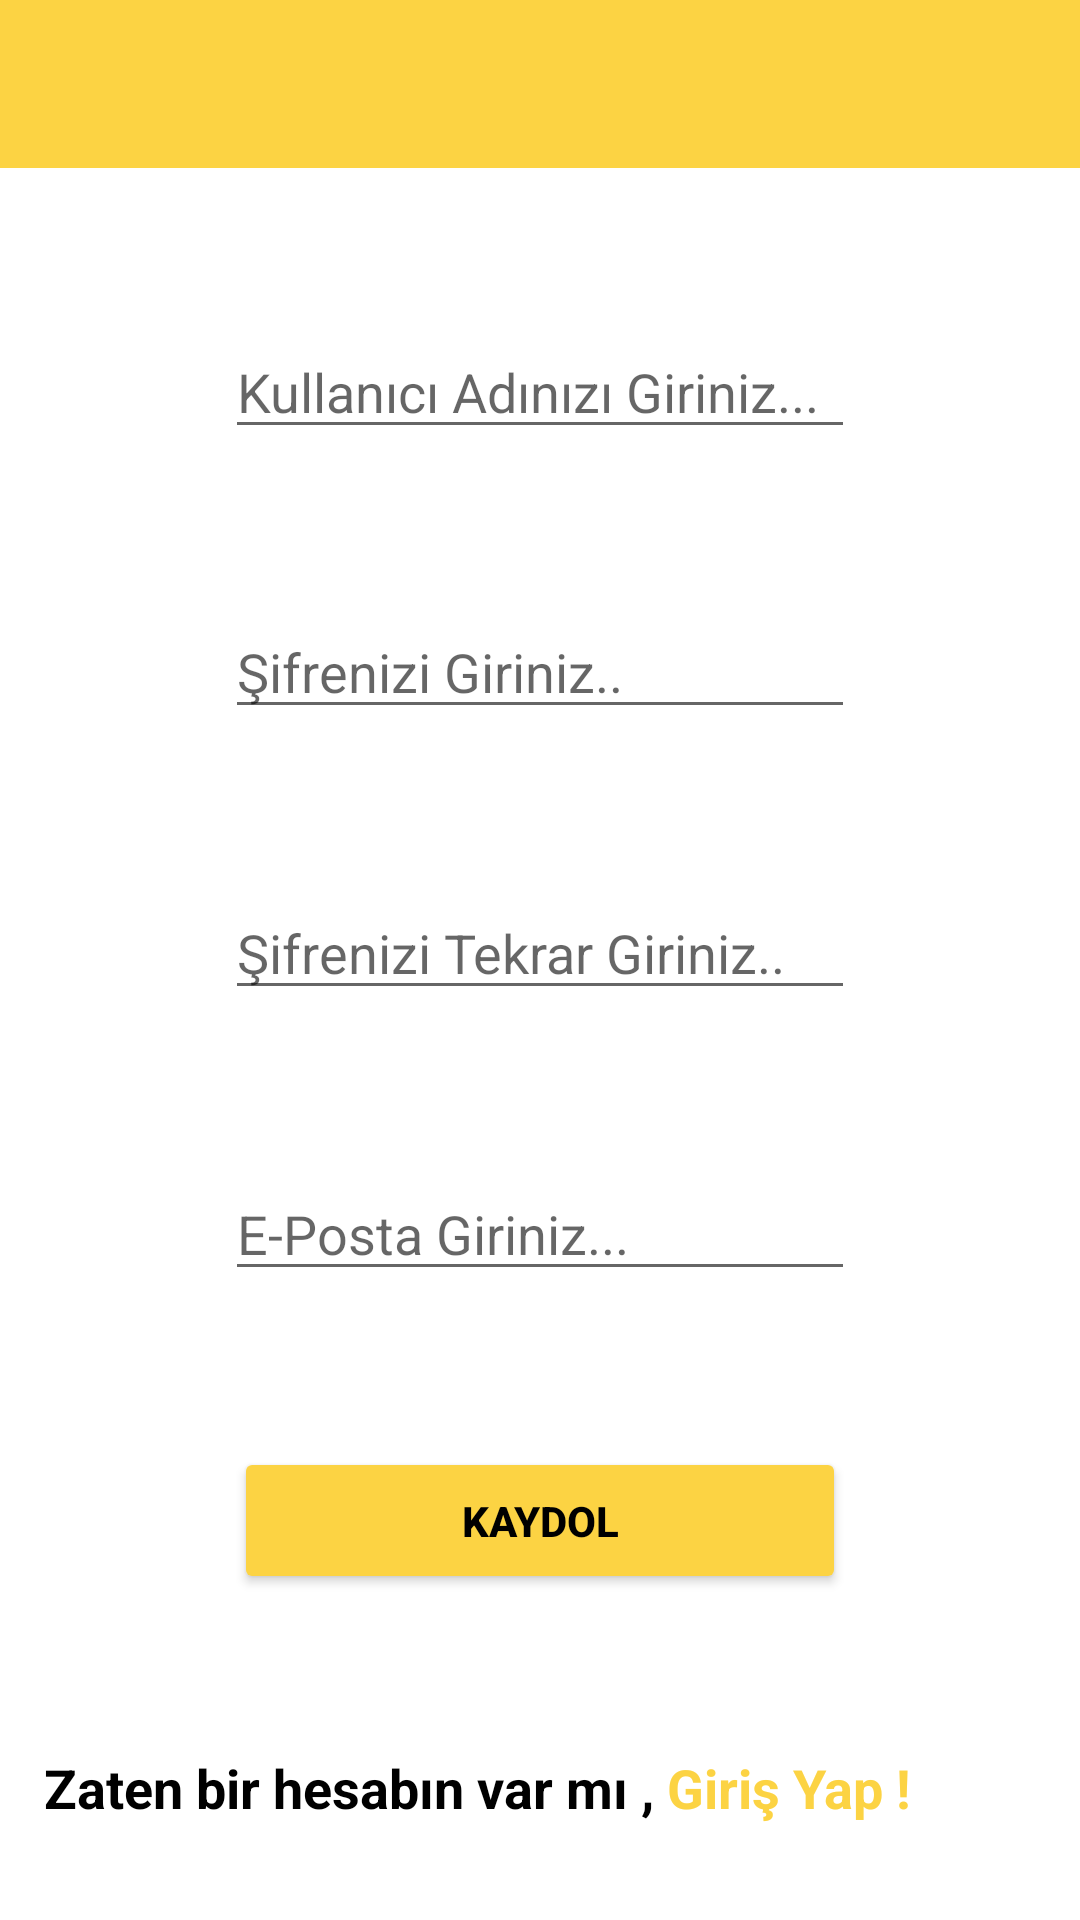

Layout XML and referenced resources for this Android screen:
<!-- AndroidManifest.xml: application theme Theme.Uygulama -->
<!-- res/layout/activity_kaydol.xml -->
<?xml version="1.0" encoding="utf-8"?>
<androidx.constraintlayout.widget.ConstraintLayout xmlns:android="http://schemas.android.com/apk/res/android"
    xmlns:app="http://schemas.android.com/apk/res-auto"
    xmlns:tools="http://schemas.android.com/tools"
    android:layout_width="match_parent"
    android:layout_height="match_parent"
    tools:context=".KaydolActivity">

    <EditText
        android:id="@+id/editTextKaydol_SifreTekrar"
        android:layout_width="wrap_content"
        android:layout_height="wrap_content"
        android:ems="10"
        android:hint="Şifrenizi Tekrar Giriniz.."
        android:inputType="textPassword"
        app:layout_constraintBottom_toTopOf="@+id/editTextKaydol_Eposta"
        app:layout_constraintEnd_toEndOf="parent"
        app:layout_constraintHorizontal_bias="0.5"
        app:layout_constraintStart_toStartOf="parent"
        app:layout_constraintTop_toBottomOf="@+id/editTextKaydol_Sifre" />

    <EditText
        android:id="@+id/editTextKaydol_KullaniciAdi"
        android:layout_width="wrap_content"
        android:layout_height="wrap_content"
        android:ems="10"
        android:hint="Kullanıcı Adınızı Giriniz..."
        android:inputType="textPersonName"
        app:layout_constraintBottom_toTopOf="@+id/editTextKaydol_Sifre"
        app:layout_constraintEnd_toEndOf="parent"
        app:layout_constraintHorizontal_bias="0.5"
        app:layout_constraintStart_toStartOf="parent"
        app:layout_constraintTop_toBottomOf="@+id/toolbar_kaydol" />

    <EditText
        android:id="@+id/editTextKaydol_Eposta"
        android:layout_width="wrap_content"
        android:layout_height="wrap_content"
        android:ems="10"
        android:hint="E-Posta Giriniz..."
        android:inputType="textEmailAddress"
        app:layout_constraintBottom_toTopOf="@+id/buttonKaydol"
        app:layout_constraintEnd_toEndOf="parent"
        app:layout_constraintHorizontal_bias="0.5"
        app:layout_constraintStart_toStartOf="parent"
        app:layout_constraintTop_toBottomOf="@+id/editTextKaydol_SifreTekrar" />

    <EditText
        android:id="@+id/editTextKaydol_Sifre"
        android:layout_width="wrap_content"
        android:layout_height="wrap_content"
        android:ems="10"
        android:hint="Şifrenizi Giriniz.."
        android:inputType="textPassword"
        app:layout_constraintBottom_toTopOf="@+id/editTextKaydol_SifreTekrar"
        app:layout_constraintEnd_toEndOf="parent"
        app:layout_constraintHorizontal_bias="0.5"
        app:layout_constraintStart_toStartOf="parent"
        app:layout_constraintTop_toBottomOf="@+id/editTextKaydol_KullaniciAdi" />

    <Button
        android:id="@+id/buttonKaydol"
        android:layout_width="204dp"
        android:layout_height="49dp"
        android:backgroundTint="#FCD343"
        android:text="Kaydol"
        android:textColor="@color/black"
        android:textStyle="bold"
        app:layout_constraintBottom_toTopOf="@+id/textView5"
        app:layout_constraintEnd_toEndOf="parent"
        app:layout_constraintHorizontal_bias="0.5"
        app:layout_constraintStart_toStartOf="parent"
        app:layout_constraintTop_toBottomOf="@+id/editTextKaydol_Eposta" />

    <TextView
        android:id="@+id/textView_KaydolGiris"
        android:layout_width="wrap_content"
        android:layout_height="wrap_content"
        android:layout_marginEnd="56dp"
        android:layout_marginBottom="32dp"
        android:text="Giriş Yap !"
        android:textColor="#FCD343"
        android:textSize="18sp"
        android:textStyle="bold"
        app:layout_constraintBottom_toBottomOf="parent"
        app:layout_constraintEnd_toEndOf="parent"
        app:layout_constraintStart_toEndOf="@+id/textView7" />

    <TextView
        android:id="@+id/textView5"
        android:layout_width="wrap_content"
        android:layout_height="wrap_content"
        android:layout_marginBottom="32dp"
        android:text="Zaten bir hesabın var mı , "
        android:textColor="@color/black"
        android:textSize="18sp"
        android:textStyle="bold"
        app:layout_constraintBottom_toBottomOf="parent"
        app:layout_constraintEnd_toStartOf="@+id/textView_KaydolGiris"
        app:layout_constraintHorizontal_bias="1.0"
        app:layout_constraintStart_toStartOf="parent" />

    <androidx.appcompat.widget.Toolbar
        android:id="@+id/toolbar_kaydol"
        android:layout_width="0dp"
        android:layout_height="wrap_content"
        android:background="@color/tabBarRenk"
        android:minHeight="?attr/actionBarSize"
        android:theme="?attr/actionBarTheme"
        app:layout_constraintEnd_toEndOf="parent"
        app:layout_constraintStart_toStartOf="parent"
        app:layout_constraintTop_toTopOf="parent" />
</androidx.constraintlayout.widget.ConstraintLayout>
<!-- resources referenced by this layout -->
<resources>
  <color name="black">#FF000000</color>
  <color name="tabBarRenk">#FCD343</color>
  <style name="Theme.Uygulama" parent="Theme.MaterialComponents.DayNight.NoActionBar">
          
          <item name="colorPrimary">@color/purple_500</item>
          <item name="colorPrimaryVariant">@color/tabBarRenk</item>
          <item name="colorOnPrimary">@color/white</item>
          
          <item name="colorSecondary">@color/teal_200</item>
          <item name="colorSecondaryVariant">@color/teal_700</item>
          <item name="colorOnSecondary">@color/black</item>
          
          <item name="android:statusBarColor" tools:targetApi="l">?attr/colorPrimaryVariant</item>
          
      </style>
  <color name="purple_500">#FF6200EE</color>
  <color name="white">#FFFFFFFF</color>
  <color name="teal_200">#FF03DAC5</color>
  <color name="teal_700">#FF018786</color>
</resources>
